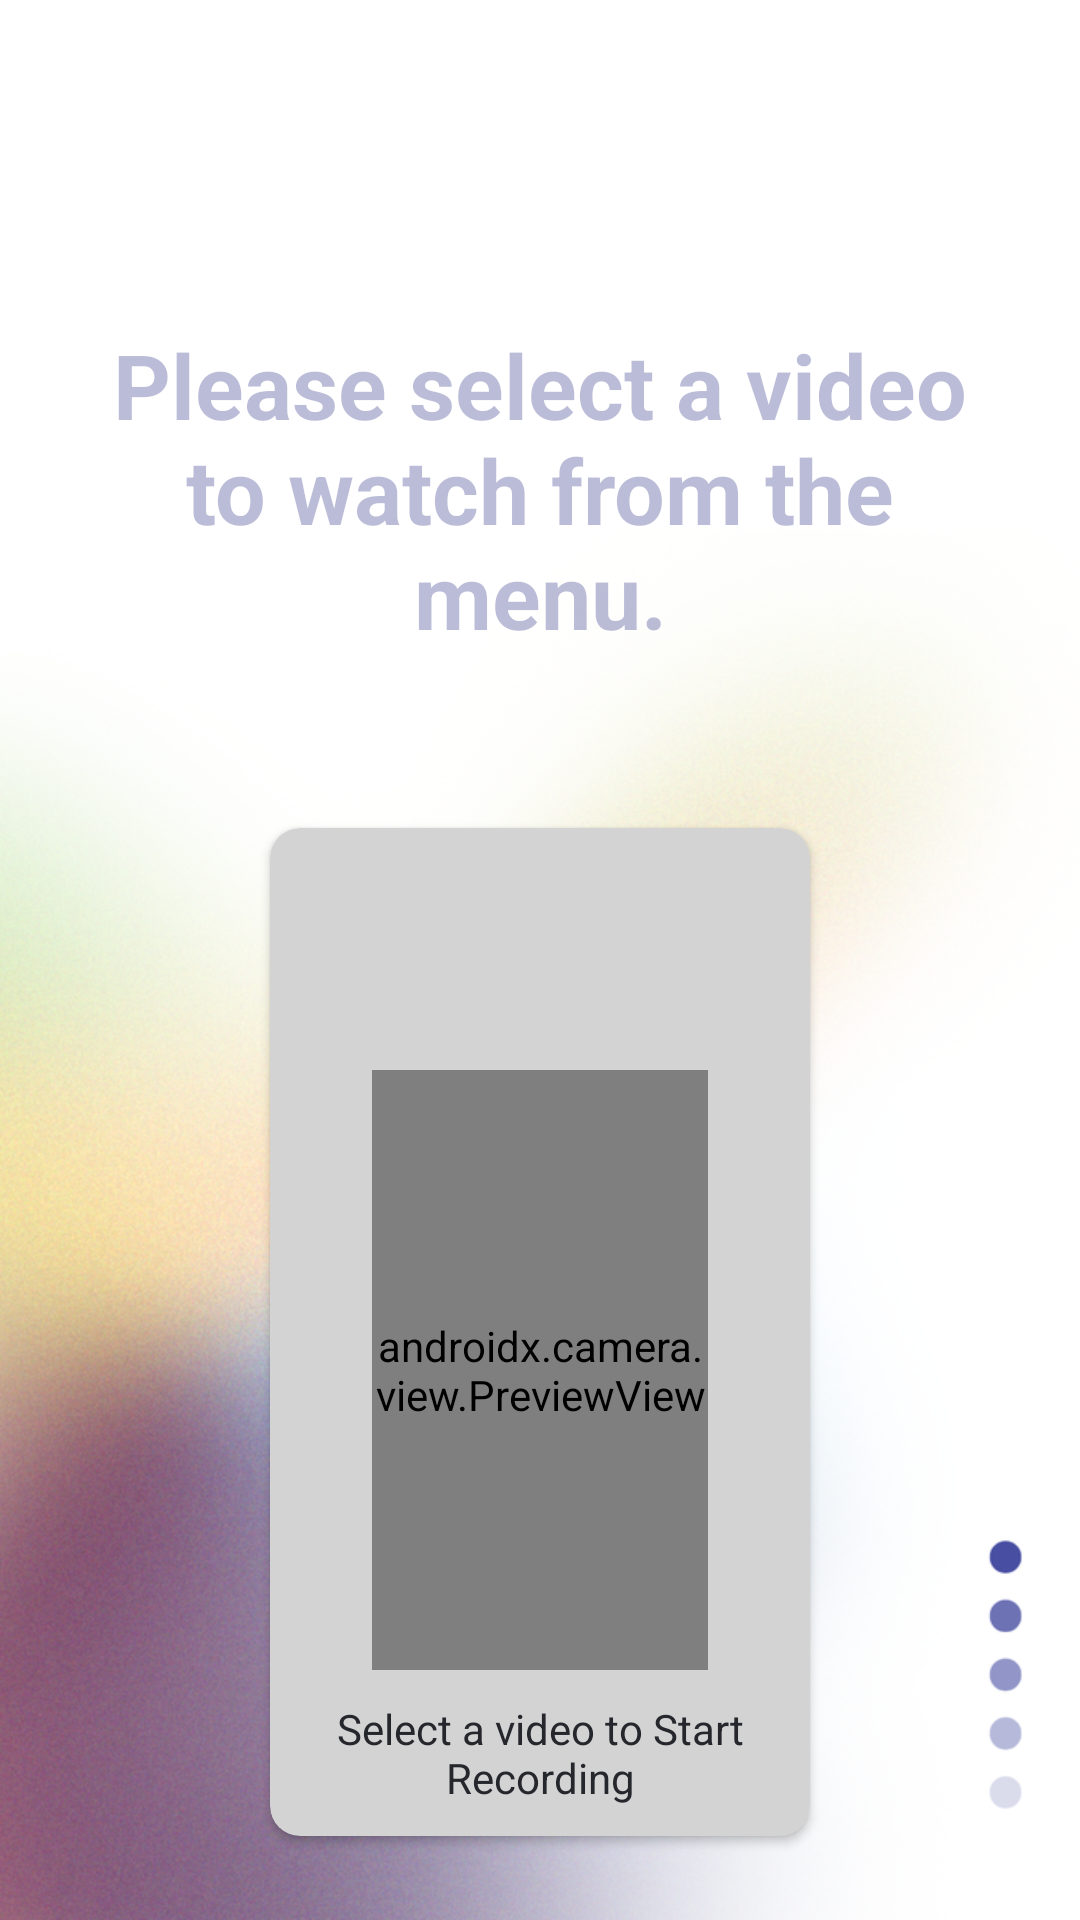

Write the Android layout XML for this screen, with the resource values it uses.
<!-- AndroidManifest.xml: fallback theme Theme.MaterialComponents.DayNight.NoActionBar -->
<!-- res/layout/content_main.xml -->
<?xml version="1.0" encoding="utf-8"?>
<ScrollView xmlns:app="http://schemas.android.com/apk/res-auto"
    android:layout_width="match_parent"
    android:layout_height="match_parent"
    xmlns:android="http://schemas.android.com/apk/res/android"
    xmlns:tools="http://schemas.android.com/tools"
    android:background="@drawable/ic_background"
    tools:context=".activities.MainActivity"
    android:fillViewport="true" >

    <androidx.constraintlayout.widget.ConstraintLayout
        android:layout_width="match_parent"
        android:layout_height="wrap_content">

        <LinearLayout
            android:id="@+id/video_player_layout"
            android:layout_width="match_parent"
            android:layout_height="wrap_content"
            app:layout_constraintTop_toTopOf="parent"
            app:layout_constraintBottom_toTopOf="@id/record_video_card"
            app:layout_constraintStart_toStartOf="parent"
            app:layout_constraintEnd_toEndOf="parent"
            android:layout_marginTop="100dp"
            android:layout_marginBottom="50dp"
            android:layout_marginStart="30dp"
            android:layout_marginEnd="30dp"
            android:gravity="center">

            <VideoView
                android:id="@+id/video_player"
                android:layout_width="350dp"
                android:layout_height="197dp"
                android:visibility="gone"/>

            <com.pierfrancescosoffritti.androidyoutubeplayer.core.player.views.YouTubePlayerView
                android:id="@+id/youtube_video_player"
                android:layout_width="350dp"
                android:layout_height="197dp"
                android:visibility="gone" />

            <TextView
                android:id="@+id/tv_select_video_to_watch"
                android:layout_width="match_parent"
                android:layout_height="wrap_content"
                android:text="@string/select_a_video_to_watch"
                android:textAlignment="center"
                android:textColor="@color/colorAccent"
                android:textSize="30sp"
                android:textStyle="bold" />

        </LinearLayout>

        <androidx.cardview.widget.CardView
            android:id="@+id/record_video_card"
            android:layout_width="match_parent"
            android:layout_height="wrap_content"
            app:cardBackgroundColor="@color/light_gray"
            app:layout_constraintTop_toBottomOf="@id/video_player_layout"
            app:layout_constraintBottom_toBottomOf="parent"
            app:layout_constraintStart_toStartOf="parent"
            app:layout_constraintEnd_toEndOf="parent"
            android:layout_marginTop="@dimen/main_card_margin_top"
            android:layout_marginBottom="@dimen/main_card_margin_bottom"
            android:layout_marginStart="@dimen/main_card_margin_start_end"
            android:layout_marginEnd="@dimen/main_card_margin_start_end"
            android:elevation="@dimen/card_view_elevation"
            app:cardCornerRadius="@dimen/card_view_corner_radius">

            <androidx.constraintlayout.widget.ConstraintLayout
                android:layout_width="match_parent"
                android:layout_height="wrap_content">

                <TextView
                    android:id="@+id/tv_rec"
                    android:layout_width="wrap_content"
                    android:layout_height="wrap_content"
                    android:text="@string/rec"
                    android:textSize="@dimen/main_rec_size"
                    android:textColor="@color/red"
                    app:layout_constraintTop_toTopOf="parent"
                    app:layout_constraintBottom_toTopOf="@+id/previewCamera"
                    app:layout_constraintStart_toStartOf="parent"
                    app:layout_constraintEnd_toEndOf="parent"
                    android:layout_marginBottom="@dimen/main_rec_margin_bottom"
                    app:layout_constraintVertical_chainStyle="packed"
                    android:visibility="invisible"
                    tools:text="REC" />

                <androidx.camera.view.PreviewView
                    android:id="@+id/previewCamera"
                    android:layout_width="@dimen/main_camera_view_width"
                    android:layout_height="@dimen/main_camera_view_height"
                    android:background="@drawable/ic_camera_background"
                    app:layout_constraintTop_toBottomOf="@id/tv_rec"
                    app:layout_constraintBottom_toTopOf="@id/btn_capture_video"
                    app:layout_constraintEnd_toEndOf="parent"
                    app:layout_constraintStart_toStartOf="parent"
                    android:layout_marginBottom="@dimen/main_camera_view_margin_bottom"/>

                <Button
                    android:id="@+id/btn_capture_video"
                    android:layout_width="wrap_content"
                    android:layout_height="wrap_content"
                    android:background="@drawable/shape_button_rounded_color_text_primary"
                    android:foreground="?attr/selectableItemBackground"
                    android:paddingLeft="@dimen/main_btn_record_padding"
                    android:paddingRight="@dimen/main_btn_record_padding"
                    android:text="@string/start_recording"
                    android:textColor="@android:color/white"
                    app:layout_constraintTop_toBottomOf="@id/previewCamera"
                    app:layout_constraintBottom_toBottomOf="parent"
                    app:layout_constraintStart_toStartOf="parent"
                    app:layout_constraintEnd_toEndOf="parent"
                    android:layout_marginBottom="@dimen/main_btn_record_margin_bottom"
                    android:visibility="gone"/>

                <TextView
                    android:id="@+id/tv_select_a_video_to_start_recording"
                    android:text="@string/select_a_video_to_start_recording"
                    android:textAlignment="center"
                    android:textColor="@color/primary_text_color"
                    android:layout_width="wrap_content"
                    android:layout_height="wrap_content"
                    app:layout_constraintTop_toBottomOf="@id/previewCamera"
                    app:layout_constraintBottom_toBottomOf="parent"
                    app:layout_constraintStart_toStartOf="parent"
                    app:layout_constraintEnd_toEndOf="parent"
                    android:padding="@dimen/main_tv_select_video" />

            </androidx.constraintlayout.widget.ConstraintLayout>

        </androidx.cardview.widget.CardView>

    </androidx.constraintlayout.widget.ConstraintLayout>
</ScrollView>
<!-- resources referenced by this layout -->
<resources>
  <color name="colorAccent">#4B171B77</color>
  <color name="light_gray">#D3D3D3</color>
  <color name="primary_text_color">#25272C</color>
  <color name="red">#F72400</color>
  <dimen name="card_view_corner_radius">10dp</dimen>
  <dimen name="card_view_elevation">10dp</dimen>
  <dimen name="main_btn_record_margin_bottom">25dp</dimen>
  <dimen name="main_btn_record_padding">30dp</dimen>
  <dimen name="main_camera_view_height">200dp</dimen>
  <dimen name="main_camera_view_margin_bottom">25dp</dimen>
  <dimen name="main_camera_view_width">112dp</dimen>
  <dimen name="main_card_margin_bottom">20dp</dimen>
  <dimen name="main_card_margin_start_end">90dp</dimen>
  <dimen name="main_card_margin_top">0dp</dimen>
  <dimen name="main_rec_margin_bottom">10dp</dimen>
  <dimen name="main_rec_size">30sp</dimen>
  <dimen name="main_tv_select_video">10dp</dimen>
  <!-- drawable ic_background: png bitmap (drawable-hdpi, 459292 bytes) -->
  <!-- drawable ic_camera_background: png bitmap (drawable-hdpi, 49418 bytes) -->
  <!-- drawable shape_button_rounded_color_text_primary (drawable-ldpi) -->
  <?xml version="1.0" encoding="utf-8"?>
  <shape xmlns:android="http://schemas.android.com/apk/res/android"
      android:shape="rectangle">
  
      <gradient
          android:angle="360"
          android:endColor="@color/secondary_text_color"
          android:startColor="@color/primary_text_color"
          android:type="linear" />
  
      <corners android:radius="10dp" />
  </shape>
  <string name="rec">🔴 REC</string>
  <string name="select_a_video_to_start_recording">Select a video to Start Recording</string>
  <string name="select_a_video_to_watch">Please select a video to watch from the menu.</string>
  <string name="start_recording">Start Recording</string>
  <color name="secondary_text_color">#5B6067</color>
</resources>
